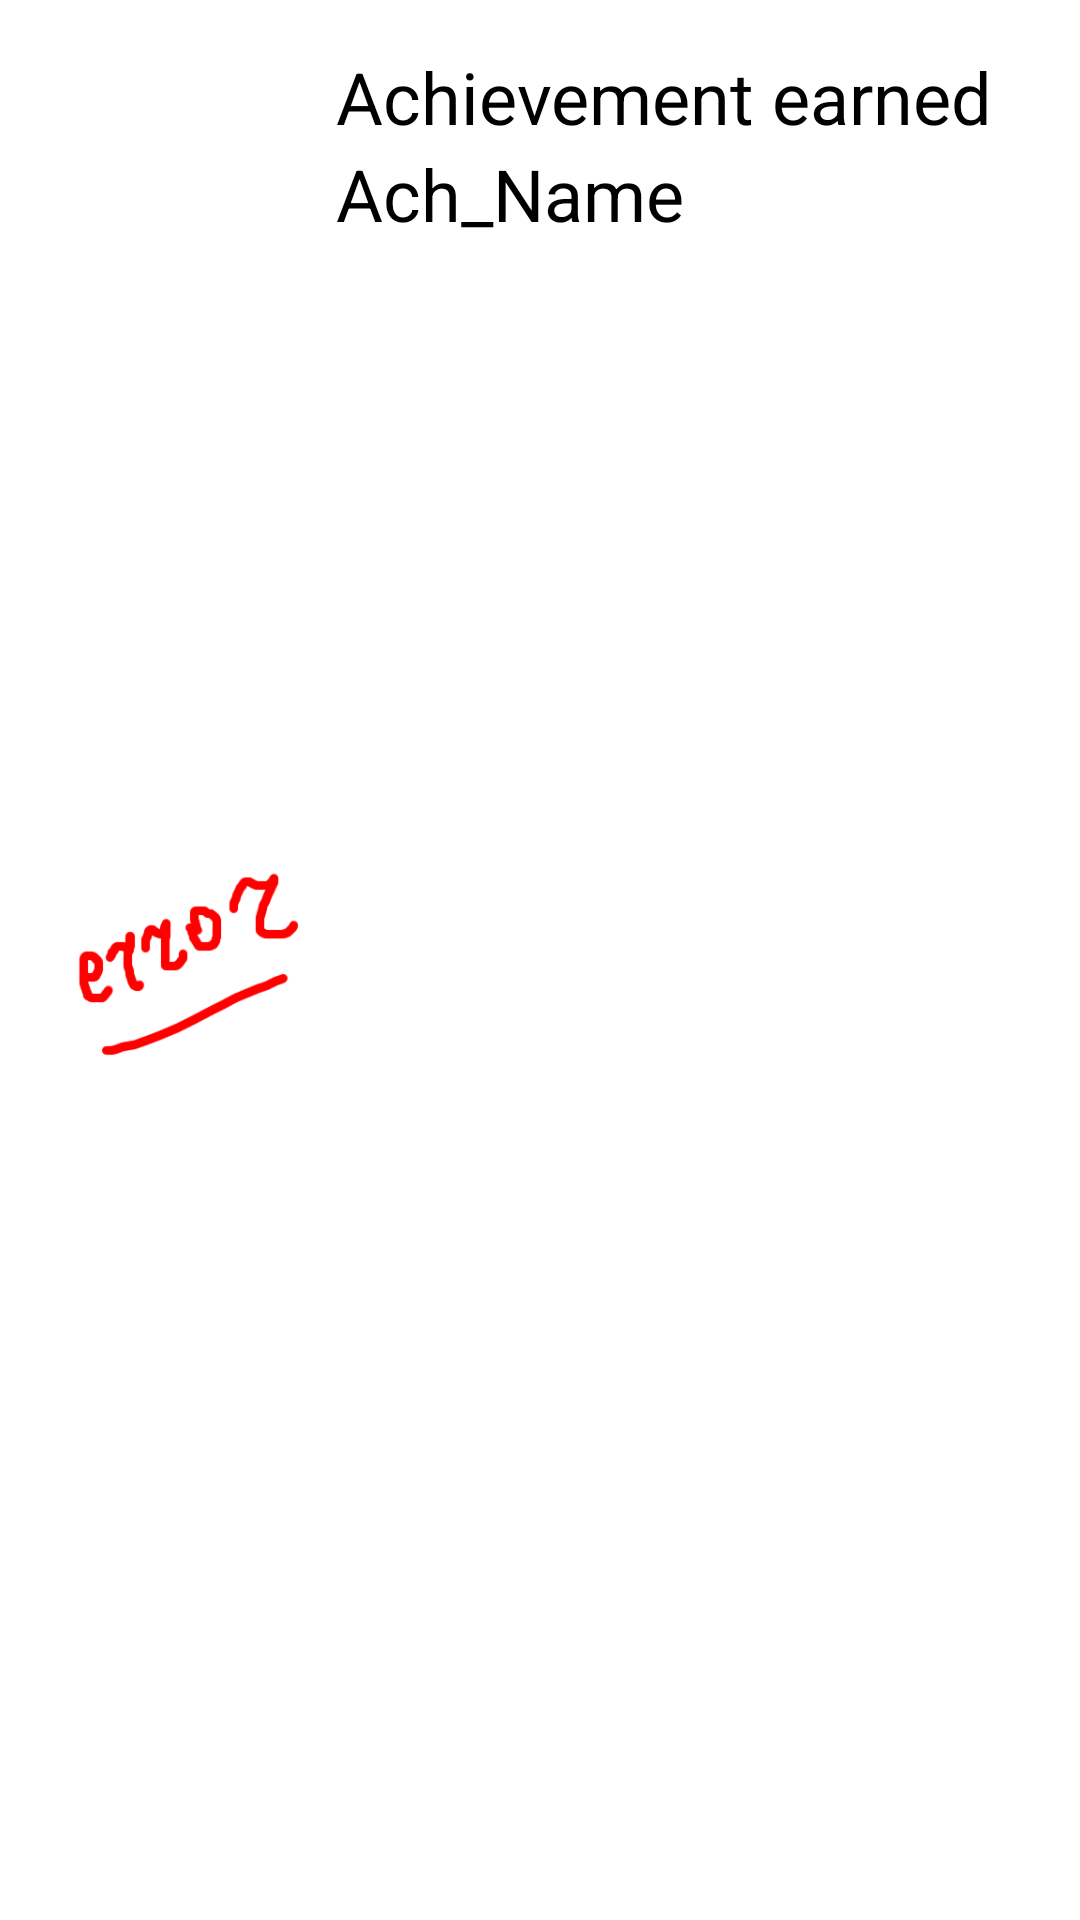

The Android layout XML behind this screen, and the referenced resources:
<!-- AndroidManifest.xml: application theme AppTheme -->
<!-- res/layout/ach_unlocked.xml -->
<?xml version="1.0" encoding="utf-8"?>
<LinearLayout xmlns:android="http://schemas.android.com/apk/res/android"
    android:layout_width="wrap_content"
    android:layout_height="wrap_content"
    android:orientation="horizontal"
    android:padding="16dp"
    android:layout_gravity="center_horizontal"
    android:background="#FFF">

    <ImageView
        android:id="@+id/ach_image"
        android:layout_width="80dp"
        android:layout_height="80dp"
        android:layout_marginLeft="8dp"
        android:layout_marginRight="8dp"
        android:layout_gravity="center_vertical"
        android:src="@drawable/error" />

    <LinearLayout xmlns:android="http://schemas.android.com/apk/res/android"
        android:orientation="vertical"
        android:layout_width="match_parent"
        android:layout_height="wrap_content">

        <TextView
            android:layout_width="wrap_content"
            android:layout_height="wrap_content"
            android:text="Achievement earned"
            android:textColor="#000"
            android:textSize="24dp"
            android:layout_gravity="center_vertical"/>

        <TextView
            android:id="@+id/ach_name"
            android:layout_width="wrap_content"
            android:layout_height="wrap_content"
            android:maxWidth="260dp"
            android:text="Ach_Name"
            android:textColor="#000"
            android:textSize="24dp"
            android:layout_gravity="center_vertical"/>

    </LinearLayout>

</LinearLayout>
<!-- resources referenced by this layout -->
<resources>
  <!-- drawable error: png bitmap (drawable, 10376 bytes) -->
  <style name="AppTheme" parent="Theme.AppCompat.Light.DarkActionBar">
          
          <item name="colorPrimary">@color/colorPrimary</item>
          <item name="colorPrimaryDark">@color/colorPrimaryDark</item>
          <item name="colorAccent">@color/colorAccent</item>
      </style>
  <color name="colorPrimary">#3F51B5</color>
  <color name="colorPrimaryDark">#303F9F</color>
  <color name="colorAccent">#FF4081</color>
</resources>
